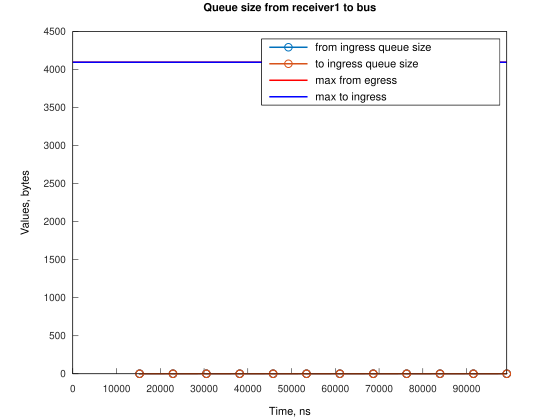

Values plotted in this chart, from the file beside it:
Time, from_ingress_queue_size, to_ingress_queue_size
15261, 1, nan
15268, 0, nan
15269, 0, 0
22892, 1, 0
22900, 0, 0
22901, 0, 0
30522, 1, 0
30529, 0, 0
30530, 0, 0
38151, 1, 0
38158, 0, 0
38159, 0, 0
45780, 1, 0
45788, 0, 0
45789, 0, 0
53410, 1, 0
53417, 0, 0
53418, 0, 0
61039, 1, 0
61047, 0, 0
61048, 0, 0
68669, 1, 0
68676, 0, 0
68677, 0, 0
76298, 1, 0
76305, 0, 0
76306, 0, 0
83927, 1, 0
83935, 0, 0
83936, 0, 0
91557, 1, 0
91564, 0, 0
91565, 0, 0
99186, 1, 0
99194, 0, 0
99195, 0, 0
